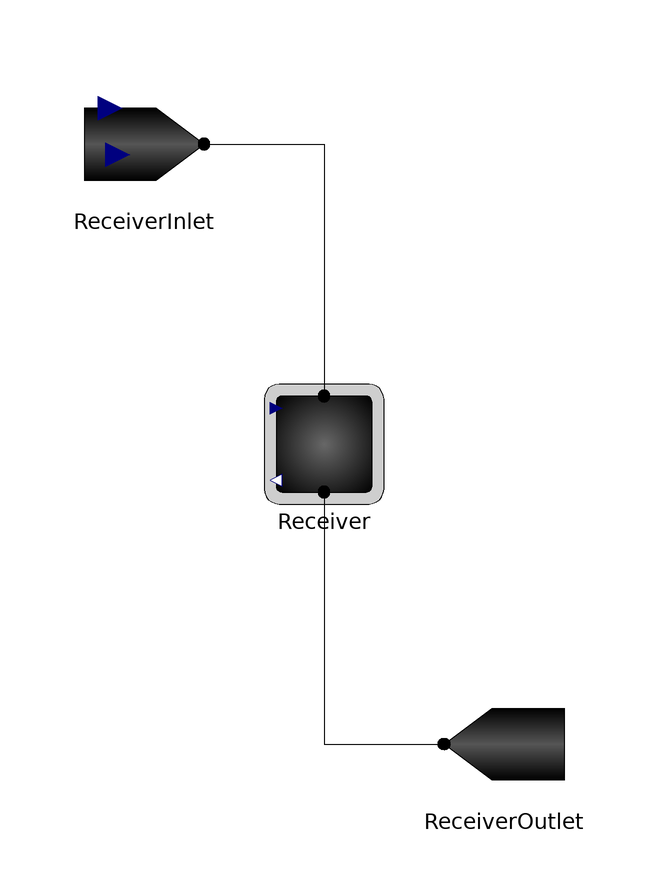

The Modelica model whose source follows is shown above as a component diagram (icons at their Placement, wires along their Line points).

model LumpedParticleReceiver_Demo
      extends Icons.Simulation;
      FallingParticleReceiverSystem.Components.FallingParticleReceiver Receiver annotation(
        Placement(visible = true, transformation(origin = {0, 10}, extent = {{-10, -10}, {10, 10}}, rotation = 0)));
      FallingParticleReceiverSystem.SourceSink.ParticleSource ReceiverInlet annotation(
        Placement(visible = true, transformation(origin = {-30, 60}, extent = {{-10, -10}, {10, 10}}, rotation = 0)));
      FallingParticleReceiverSystem.SourceSink.ParticleSink ReceiverOutlet annotation(
        Placement(visible = true, transformation(origin = {30, -40}, extent = {{10, -10}, {-10, 10}}, rotation = 0)));
    equation
      connect(Receiver.ParticleOutlet, ReceiverOutlet.ParticleInlet) annotation(
        Line(points = {{0, 2}, {0, -40}, {20, -40}}));
      connect(ReceiverInlet.ParticleOutlet, Receiver.ParticleInlet) annotation(
        Line(points = {{-20, 60}, {0, 60}, {0, 18}}));
    equation
      ReceiverInlet.T = 600 + 273.15;
      ReceiverInlet.m_dot = 10;
      Receiver.Q_solar = 1000000;
    end LumpedParticleReceiver_Demo;